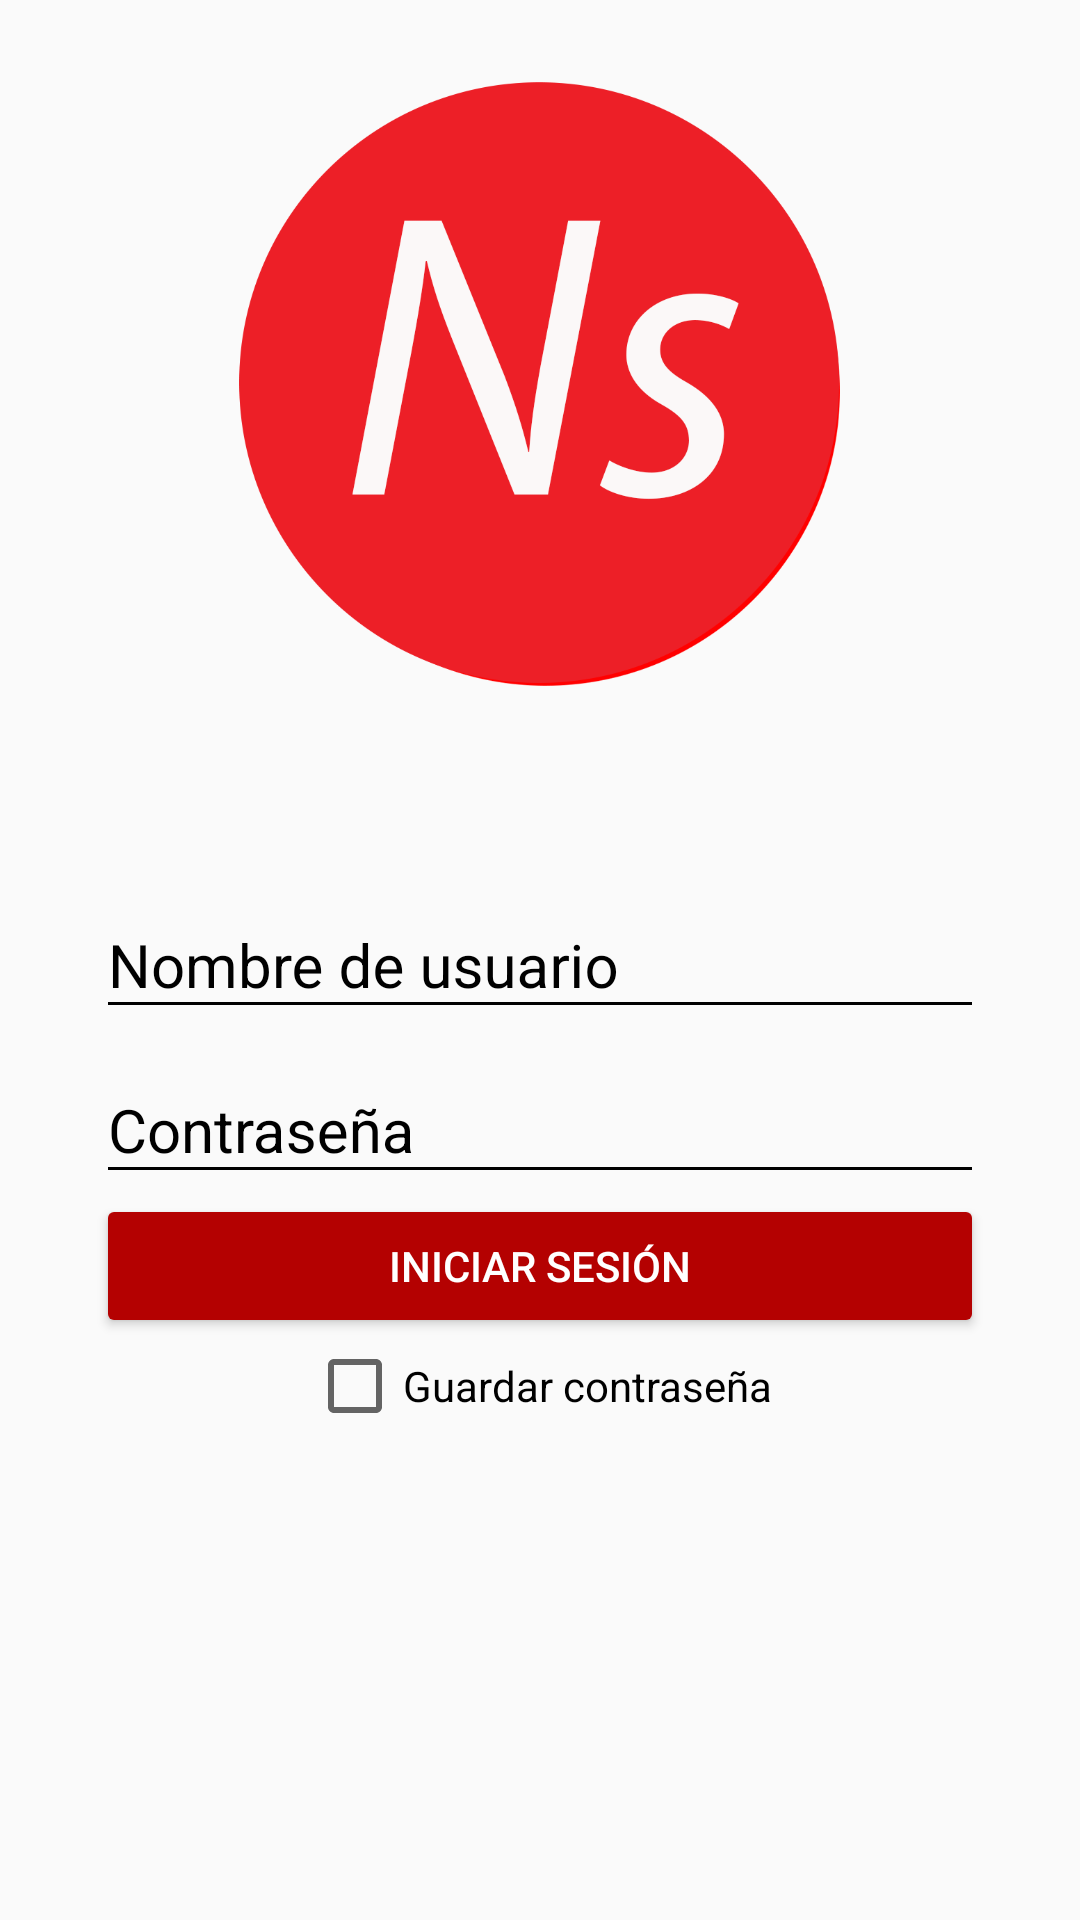

Reconstruct the res/layout file that produces this screen, plus the resources it refers to.
<!-- AndroidManifest.xml: application theme AppTheme -->
<!-- res/layout/activity_login.xml -->
<?xml version="1.0" encoding="utf-8"?>
<android.support.design.widget.CoordinatorLayout
    xmlns:android="http://schemas.android.com/apk/res/android"
    xmlns:app="http://schemas.android.com/apk/res-auto"
    xmlns:tools="http://schemas.android.com/tools"
    android:layout_width="match_parent"
    android:layout_height="match_parent"
    android:fitsSystemWindows="true"
    tools:context=".LoginActivity"
    >
    <LinearLayout
        android:layout_width="match_parent"
        android:layout_height="match_parent"
        android:orientation="vertical"
        android:weightSum="1"
        >

        <FrameLayout
            android:layout_width="match_parent"
            android:layout_height="match_parent"
            android:layout_weight="0.6"
            >

            <ImageView
                android:layout_width="wrap_content"
                android:layout_height="wrap_content"
                android:layout_gravity="center"
                android:scaleType="fitCenter"
                android:adjustViewBounds="true"
                android:src="@drawable/logo_app"
                />
        </FrameLayout>

        <ScrollView
            android:layout_width="match_parent"
            android:layout_height="match_parent"
            android:layout_weight="0.4"
            android:fillViewport="true"
            >

            <LinearLayout
                android:layout_width="match_parent"
                android:layout_height="match_parent"
                android:orientation="vertical"
                android:padding="@dimen/padding_horizontal_login"
                >

                <android.support.design.widget.TextInputLayout
                    android:layout_width="match_parent"
                    android:layout_height="wrap_content"
                    android:theme="@style/EditTextBlack"
                    >

                    <android.support.design.widget.TextInputEditText
                        android:id="@+id/etUser"
                        android:layout_width="match_parent"
                        android:layout_height="wrap_content"
                        android:hint="@string/hint_username"
                        />

                </android.support.design.widget.TextInputLayout>

                <android.support.design.widget.TextInputLayout
                    android:layout_width="match_parent"
                    android:layout_height="wrap_content"
                    android:theme="@style/EditTextBlack"
                    >

                    <android.support.design.widget.TextInputEditText
                        android:id="@+id/etPassword"
                        android:layout_width="match_parent"
                        android:layout_height="wrap_content"
                        android:hint="@string/hint_password"
                        android:inputType="textPassword" />

                </android.support.design.widget.TextInputLayout>

                <Button
                    android:id="@+id/btLogin"
                    android:layout_width="match_parent"
                    android:layout_height="wrap_content"
                    android:onClick="goHome"
                    android:text="@string/text_button_login"
                    android:theme="@style/RaisedButtonDark" />

                <LinearLayout
                    android:layout_width="match_parent"
                    android:layout_height="wrap_content"
                    android:orientation="vertical"
                >
                    <CheckBox
                        android:id="@+id/ckSavePassword"
                        android:layout_width="wrap_content"
                        android:layout_height="wrap_content"
                        android:text="@string/text_save_password"
                        android:layout_gravity="center"/>
                </LinearLayout>


            </LinearLayout>



        </ScrollView>



    </LinearLayout>

</android.support.design.widget.CoordinatorLayout>
<!-- resources referenced by this layout -->
<resources>
  <dimen name="padding_horizontal_login">32dp</dimen>
  <string name="hint_password">Contraseña</string>
  <string name="hint_username">Nombre de usuario</string>
  <string name="text_button_login">INICIAR SESIÓN</string>
  <string name="text_save_password">Guardar contraseña</string>
  <style name="EditTextBlack" parent="TextAppearance.AppCompat">
          <item name="android:textColorHint">@color/colorBlack</item>
          <item name="android:textSize">@dimen/edittext_textsize_login</item>
          <item name="android:textColorPrimary">@color/colorBlack</item>
          <item name="colorAccent">@color/colorBlack</item>
          <item name="colorControlNormal">@color/colorBlack</item>
          <item name="colorControlActivated">@color/colorBlack</item>
      </style>
  <style name="RaisedButtonDark" parent="Theme.AppCompat.Light">
          <item name="colorButtonNormal">@color/colorPrimaryDark</item>
          <item name="colorControlHighlight">@color/colorPrimary</item>
          <item name="android:textColor">@android:color/white</item>
      </style>
  <style name="AppTheme" parent="Theme.AppCompat.Light.NoActionBar">
          
          <item name="colorPrimary">@color/colorPrimary</item>
          <item name="colorPrimaryDark">@color/colorPrimaryDark</item>
          <item name="colorAccent">@color/colorAccent</item>
          <item name="button_style_r">@style/ButtonsAudit</item>
      </style>
  <color name="colorBlack">#000000</color>
  <dimen name="edittext_textsize_login">20sp</dimen>
  <color name="colorPrimaryDark">#b40101</color>
  <color name="colorPrimary">#ff0000</color>
  <color name="colorAccent">#6c6b6b</color>
  <style name="ButtonsAudit" parent="Widget.AppCompat.Button">
          <item name="android:gravity">center_vertical|center_horizontal</item>
          <item name="android:textColor">@color/colorWhite</item>
          <item name="android:background">@drawable/button_audit</item>
          <item name="android:focusable">true</item>
          <item name="android:clickable">true</item>
      </style>
  <color name="colorWhite">#FFFFFF</color>
  <!-- drawable button_audit_disabled (drawable) -->
  <?xml version="1.0" encoding="utf-8"?>
  <shape xmlns:android="http://schemas.android.com/apk/res/android" android:shape="rectangle">
      <gradient
          android:startColor="@color/colorAccent"
          android:centerColor="@color/colorAccent"
          android:endColor="@color/colorAccent"
          android:angle="90"/>
      <padding android:left="8dp"
          android:top="8dp"
          android:right="8dp"
          android:bottom="8dp" />
      <stroke
          android:width="8dip"
          android:color="@android:color/transparent" />
      <corners android:radius= "2dp" />
  </shape>
  <!-- drawable button_audit_pressed (drawable) -->
  <?xml version="1.0" encoding="utf-8"?>
  <shape xmlns:android="http://schemas.android.com/apk/res/android" android:shape="rectangle">
      <gradient
          android:startColor="@color/colorPrimary"
          android:centerColor="@color/colorPrimary"
          android:endColor="@color/colorPrimary"
          android:angle="90"/>
      <padding android:left="8dp"
          android:top="8dp"
          android:right="8dp"
          android:bottom="8dp" />
      <stroke
          android:width="8dip"
          android:color="@android:color/transparent" />
      <corners android:radius= "2dp" />
  </shape>
  <!-- drawable button_audit_enabled (drawable) -->
  <?xml version="1.0" encoding="utf-8"?>
  <shape xmlns:android="http://schemas.android.com/apk/res/android" android:shape="rectangle">
      <gradient
          android:startColor="@color/colorPrimaryDark"
          android:centerColor="@color/colorPrimaryDark"
          android:endColor="@color/colorPrimaryDark"
          android:angle="90"/>
      <padding
          android:left="8dp"
          android:top="8dp"
          android:right="8dp"
          android:bottom="8dp" />
      <stroke
          android:width="8dip"
          android:color="@android:color/transparent" />
      <corners android:radius= "2dp" />
  </shape>
</resources>
